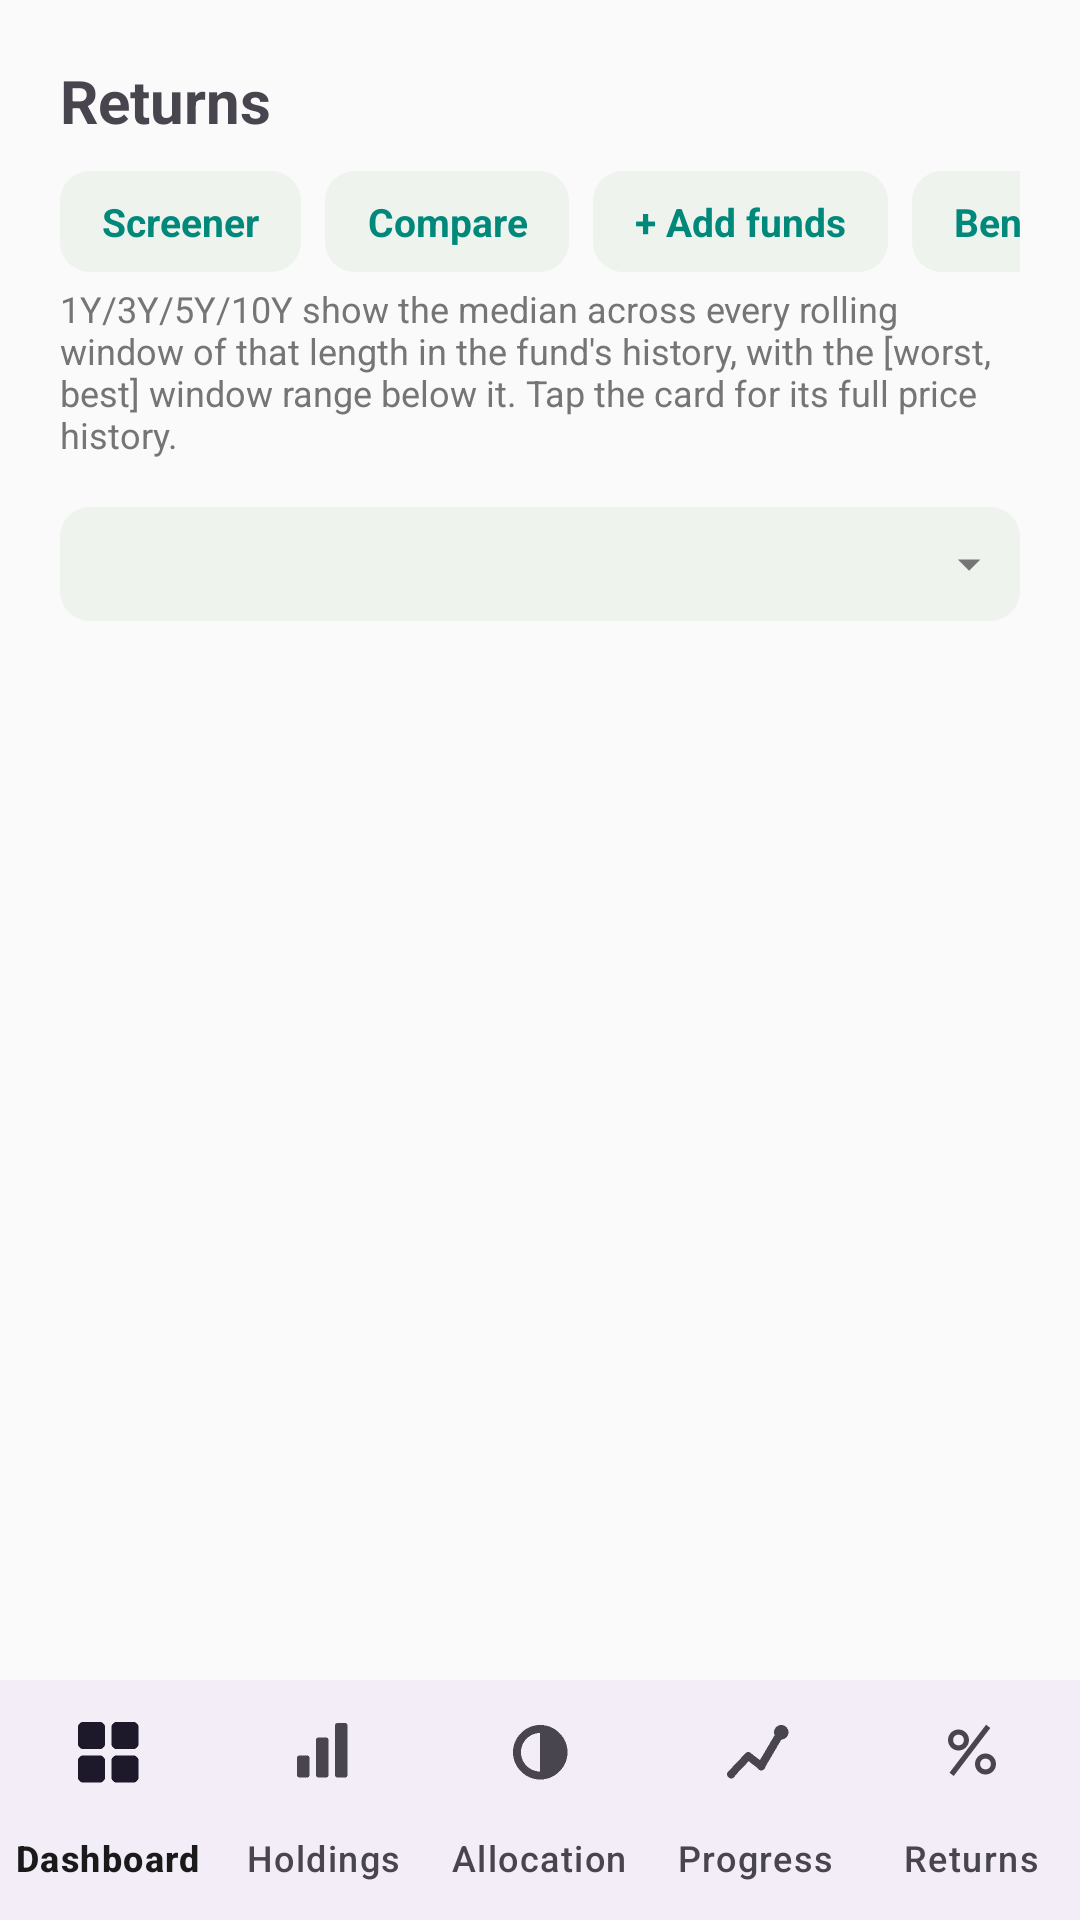

Produce the Android XML layout that renders to this screen, including the resource entries it uses.
<!-- AndroidManifest.xml: application theme Theme.PersonalPortfolio -->
<!-- res/layout/activity_returns.xml -->
<?xml version="1.0" encoding="utf-8"?>
<LinearLayout xmlns:android="http://schemas.android.com/apk/res/android"
    xmlns:app="http://schemas.android.com/apk/res-auto"
    android:layout_width="match_parent"
    android:layout_height="match_parent"
    android:orientation="vertical">
    <LinearLayout
        android:layout_width="match_parent"
        android:layout_height="0dp"
        android:layout_weight="1"
        android:orientation="vertical"
        android:padding="20dp">


    <TextView
        android:layout_width="match_parent"
        android:layout_height="wrap_content"
        android:text="Returns"
        android:textSize="20sp"
        android:textStyle="bold" />

    <HorizontalScrollView
        android:layout_width="match_parent"
        android:layout_height="wrap_content"
        android:layout_marginTop="10dp"
        android:scrollbars="none">

        <LinearLayout
            android:layout_width="wrap_content"
            android:layout_height="wrap_content"
            android:gravity="center_vertical"
            android:orientation="horizontal">

            <TextView
                android:id="@+id/returnsScreenerButton"
                style="@style/ActionChip"
                android:layout_width="wrap_content"
                android:layout_marginEnd="8dp"
                android:text="Screener" />

            <TextView
                android:id="@+id/returnsCompareButton"
                style="@style/ActionChip"
                android:layout_width="wrap_content"
                android:layout_marginEnd="8dp"
                android:text="Compare" />

            <TextView
                android:id="@+id/returnsManageAdditionalFundsButton"
                style="@style/ActionChip"
                android:layout_width="wrap_content"
                android:layout_marginEnd="8dp"
                android:text="+ Add funds" />

            <TextView
                android:id="@+id/returnsManageBenchmarksButton"
                style="@style/ActionChip"
                android:layout_width="wrap_content"
                android:layout_marginEnd="8dp"
                android:text="Benchmarks" />

            <TextView
                android:id="@+id/returnsManageNamesButton"
                style="@style/ActionChip"
                android:layout_width="wrap_content"
                android:text="Names" />
        </LinearLayout>
    </HorizontalScrollView>

    <TextView
        android:layout_width="match_parent"
        android:layout_height="wrap_content"
        android:layout_marginTop="4dp"
        android:textSize="12sp"
        android:textColor="@color/colorNeutral"
        android:text="1Y/3Y/5Y/10Y show the median across every rolling window of that length in the fund's history, with the [worst, best] window range below it. Tap the card for its full price history." />

    
    <TextView
        android:id="@+id/returnsPickerTab"
        style="@style/ProgressionDropdownTab"
        android:layout_width="match_parent"
        android:layout_marginTop="16dp" />

    <TextView
        android:id="@+id/returnsEmptyState"
        android:layout_width="match_parent"
        android:layout_height="wrap_content"
        android:layout_marginTop="24dp"
        android:textSize="14sp"
        android:textColor="@color/colorNeutral"
        android:visibility="gone" />

    <androidx.core.widget.NestedScrollView
        android:layout_width="match_parent"
        android:layout_height="0dp"
        android:layout_weight="1"
        android:layout_marginTop="16dp"
        android:fillViewport="true">

        <FrameLayout
            android:id="@+id/returnsCardContainer"
            android:layout_width="match_parent"
            android:layout_height="wrap_content" />

    </androidx.core.widget.NestedScrollView>

    </LinearLayout>

    <com.google.android.material.bottomnavigation.BottomNavigationView
        android:id="@+id/bottomNav"
        android:layout_width="match_parent"
        android:layout_height="wrap_content"
        app:menu="@menu/bottom_nav_menu"
        app:labelVisibilityMode="labeled" />

</LinearLayout>
<!-- resources referenced by this layout -->
<resources>
  <color name="colorNeutral">#757575</color>
  <style name="ActionChip">
          <item name="android:layout_height">wrap_content</item>
          <item name="android:paddingStart">14dp</item>
          <item name="android:paddingEnd">14dp</item>
          <item name="android:paddingTop">8dp</item>
          <item name="android:paddingBottom">8dp</item>
          <item name="android:background">@drawable/dropdown_tab_background</item>
          <item name="android:textSize">13sp</item>
          <item name="android:textStyle">bold</item>
          <item name="android:textColor">@color/colorSecondary</item>
          <item name="android:gravity">center</item>
          <item name="android:clickable">true</item>
          <item name="android:focusable">true</item>
      </style>
  <style name="ProgressionDropdownTab">
          <item name="android:layout_height">wrap_content</item>
          <item name="android:paddingStart">12dp</item>
          <item name="android:paddingEnd">8dp</item>
          <item name="android:paddingTop">10dp</item>
          <item name="android:paddingBottom">10dp</item>
          <item name="android:background">@drawable/dropdown_tab_background</item>
          <item name="android:textSize">13sp</item>
          <item name="android:textColor">@color/colorOnSurface</item>
          <item name="android:singleLine">true</item>
          <item name="android:ellipsize">end</item>
          <item name="android:drawableEnd">@drawable/ic_dropdown_caret</item>
          <item name="android:drawablePadding">4dp</item>
          <item name="android:gravity">center_vertical</item>
          <item name="android:clickable">true</item>
          <item name="android:focusable">true</item>
      </style>
  <style name="Theme.PersonalPortfolio" parent="Theme.Material3.DayNight.NoActionBar">
          <item name="colorPrimary">@color/colorPrimary</item>
          <item name="colorPrimaryVariant">@color/colorPrimaryVariant</item>
          <item name="colorOnPrimary">@color/colorOnPrimary</item>
  
          <item name="colorSecondary">@color/colorSecondary</item>
          <item name="colorOnSecondary">@color/colorOnSecondary</item>
  
          <item name="android:colorBackground">@color/colorBackground</item>
          <item name="colorOnBackground">@color/colorOnBackground</item>
  
          <item name="colorSurface">@color/colorSurface</item>
          <item name="colorOnSurface">@color/colorOnSurface</item>
  
          <item name="android:statusBarColor">@color/colorPrimaryVariant</item>
      </style>
  <!-- drawable dropdown_tab_background (drawable) -->
  <?xml version="1.0" encoding="utf-8"?>
  <shape xmlns:android="http://schemas.android.com/apk/res/android"
      android:shape="rectangle">
      <solid android:color="@color/colorSurfaceVariant" />
      <corners android:radius="10dp" />
  </shape>
  <color name="colorSecondary">#00897B</color>
  <color name="colorOnSurface">#1A1A1A</color>
  <!-- drawable ic_dropdown_caret (drawable) -->
  <vector xmlns:android="http://schemas.android.com/apk/res/android"
      android:width="18dp"
      android:height="18dp"
      android:viewportWidth="24"
      android:viewportHeight="24">
      <path
          android:fillColor="#757575"
          android:pathData="M7,10l5,5 5,-5z" />
  </vector>
  <color name="colorPrimary">#1B5E20</color>
  <color name="colorPrimaryVariant">#0D3B12</color>
  <color name="colorOnPrimary">#FFFFFF</color>
  <color name="colorOnSecondary">#FFFFFF</color>
  <color name="colorBackground">#FAFAFA</color>
  <color name="colorOnBackground">#1A1A1A</color>
  <color name="colorSurface">#FFFFFF</color>
  <color name="colorSurfaceVariant">#EEF3EE</color>
</resources>
